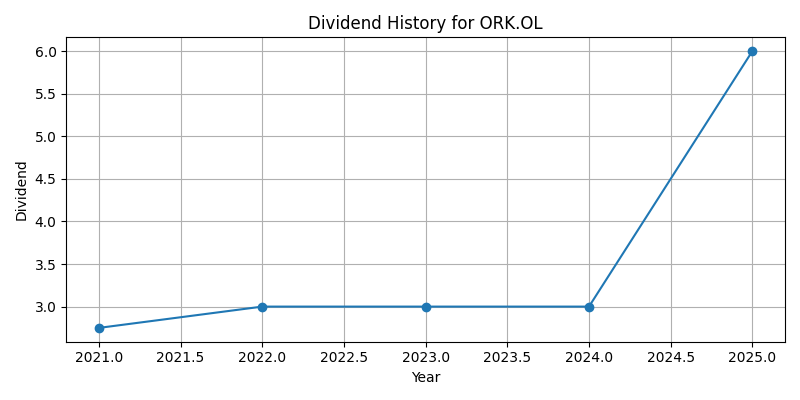

Source data for this figure (header and first rows):
Date, Dividends
2021-12-31 00:00:00+01:00, 2.75
2022-12-31 00:00:00+01:00, 3.0
2023-12-31 00:00:00+01:00, 3.0
2024-12-31 00:00:00+01:00, 3.0
2025-12-31 00:00:00+01:00, 6.0
